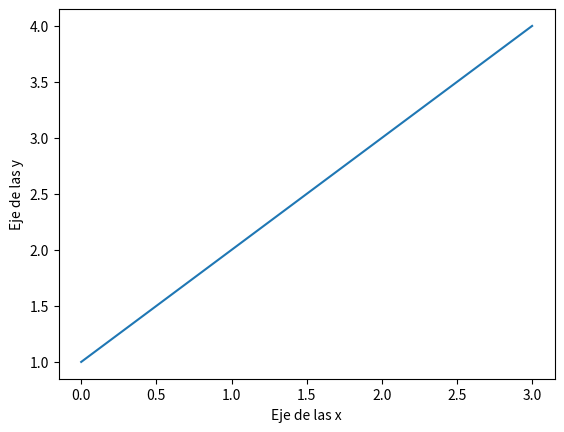

This chart was generated by the following Python code:
# -*- coding: utf-8 -*-
"""
Created on Fri Jun 30 08:56:21 2017

@author: cur02alu12
"""

import matplotlib.pyplot as plt
import numpy as np

#Asigno valores
plt.plot([1,2,3,4])

#Asigno etiquetas
plt.ylabel("Eje de las y")
plt.xlabel("Eje de las x")

#Muestro
plt.show()